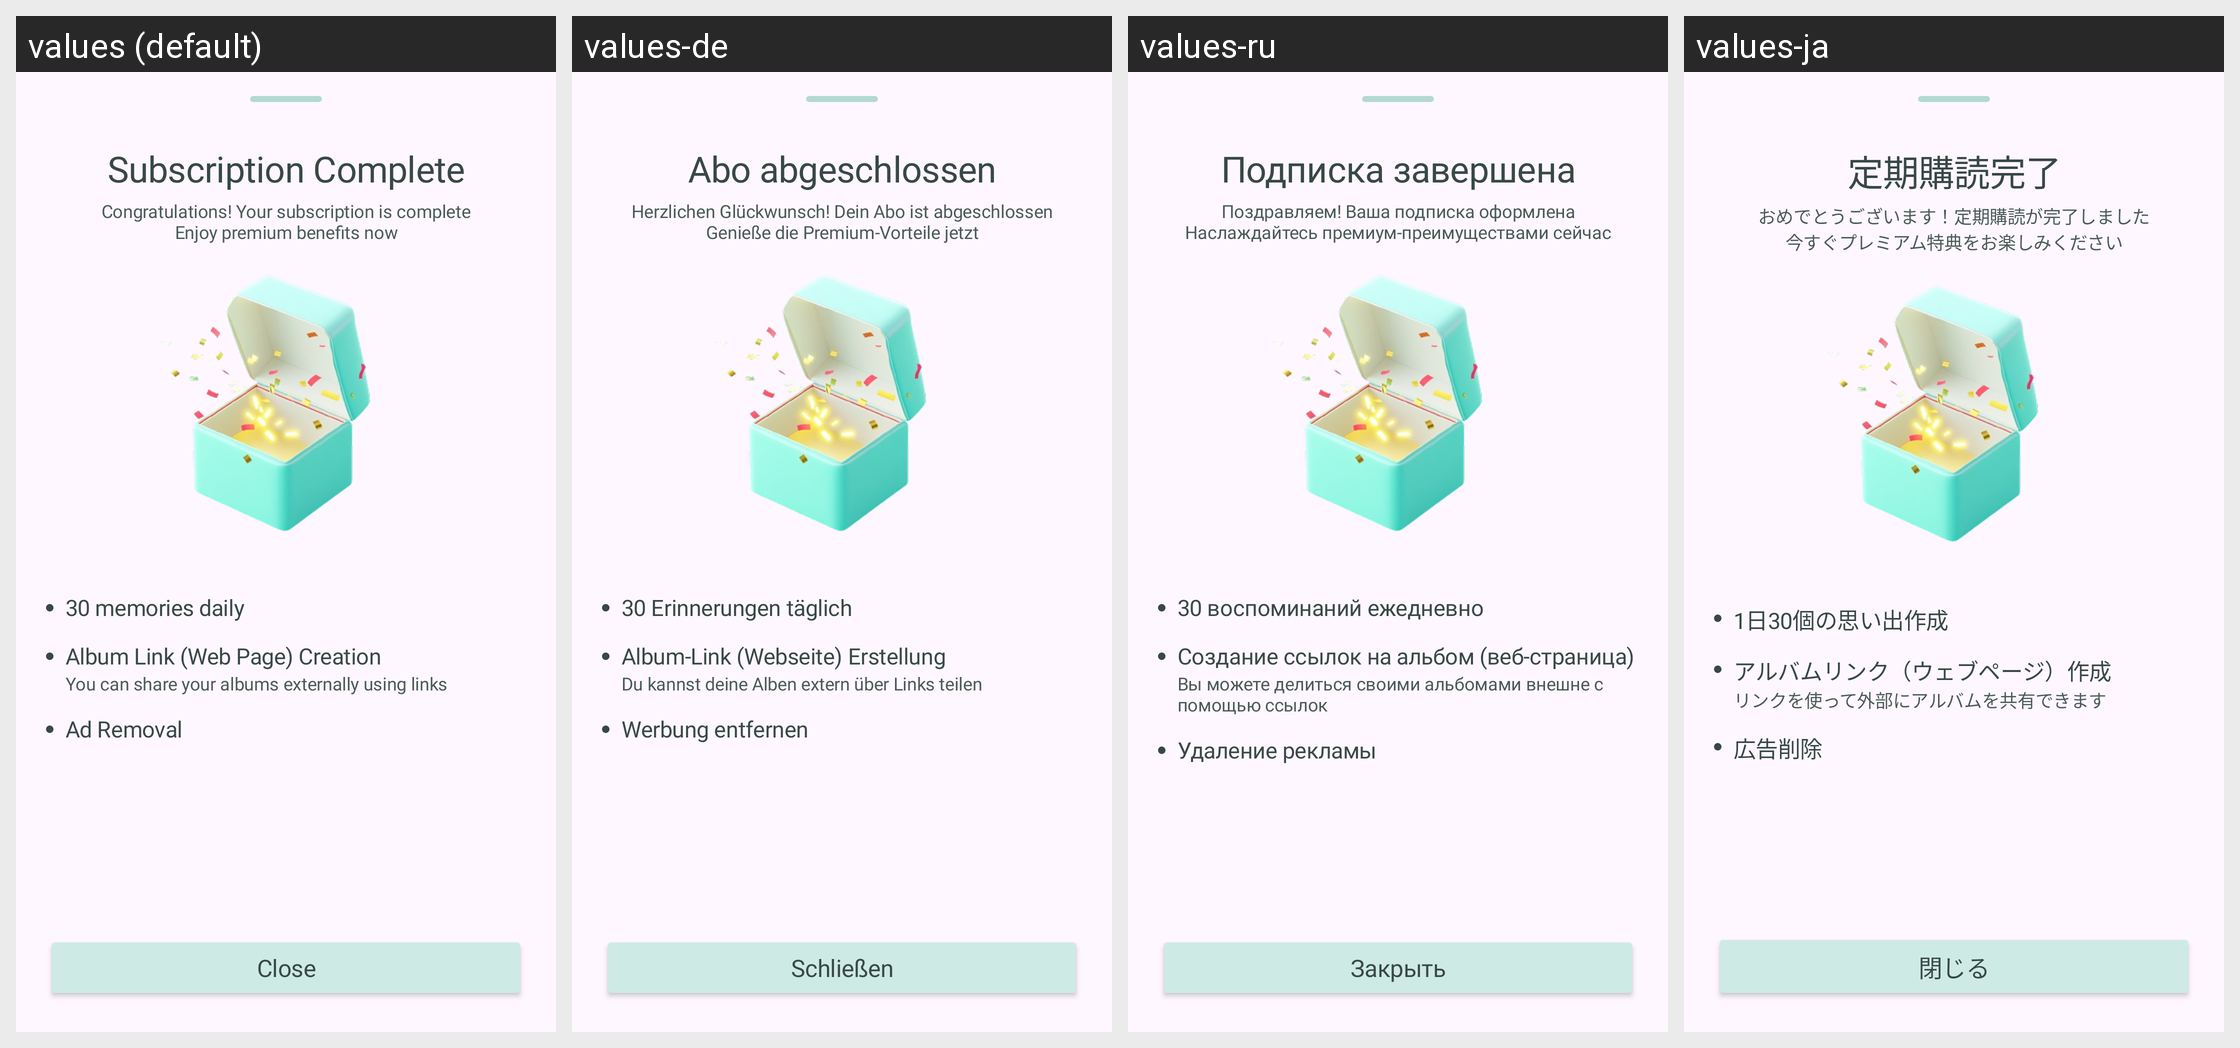

The Android screen above is rendered under several locales of the same app. Produce the string resources it draws, with the default and per-locale values.
Android screen res/layout/b_sheet_subscribe_after.xml rendered under 4 locales, left to right: values (default), values-de, values-ru, values-ja. Device: Nexus 5 (rendered at 1080×1920; each locale shown at half size, 540×960, under a caption strip naming it); theme Theme.Roadcapture.
Other locales in the repository, not shown: values-ar, values-en, values-es, values-fr, values-hi, values-in, values-ko, values-pt, values-zh-rCN.
Strings drawn on this screen, with the default value and each locale's value (text and hints the layout hard-codes, and strings that could not be matched under every locale, appear in the picture but are not listed):

subscription_complete
  values: Subscription Complete
  values-de: Abo abgeschlossen
  values-ru: Подписка завершена
  values-ja: 定期購読完了

subscription_complete_congrats
  values: Congratulations! Your subscription is complete
      Enjoy premium benefits now
  values-de: Herzlichen Glückwunsch! Dein Abo ist abgeschlossen
      Genieße die Premium-Vorteile jetzt
  values-ru: Поздравляем! Ваша подписка оформлена
      Наслаждайтесь премиум-преимуществами сейчас
  values-ja: おめでとうございます！定期購読が完了しました
      今すぐプレミアム特典をお楽しみください

daily_memory_limit_thirty
  values: 30 memories daily
  values-de: 30 Erinnerungen täglich
  values-ru: 30 воспоминаний ежедневно
  values-ja: 1日30個の思い出作成

album_link_creation
  values: Album Link (Web Page) Creation
  values-de: Album-Link (Webseite) Erstellung
  values-ru: Создание ссылок на альбом (веб-страница)
  values-ja: アルバムリンク（ウェブページ）作成

link_sharing_benefit
  values: You can share your albums externally using links
  values-de: Du kannst deine Alben extern über Links teilen
  values-ru: Вы можете делиться своими альбомами внешне с помощью ссылок
  values-ja: リンクを使って外部にアルバムを共有できます

ad_removal
  values: Ad Removal
  values-de: Werbung entfernen
  values-ru: Удаление рекламы
  values-ja: 広告削除

close
  values: Close
  values-de: Schließen
  values-ru: Закрыть
  values-ja: 閉じる
